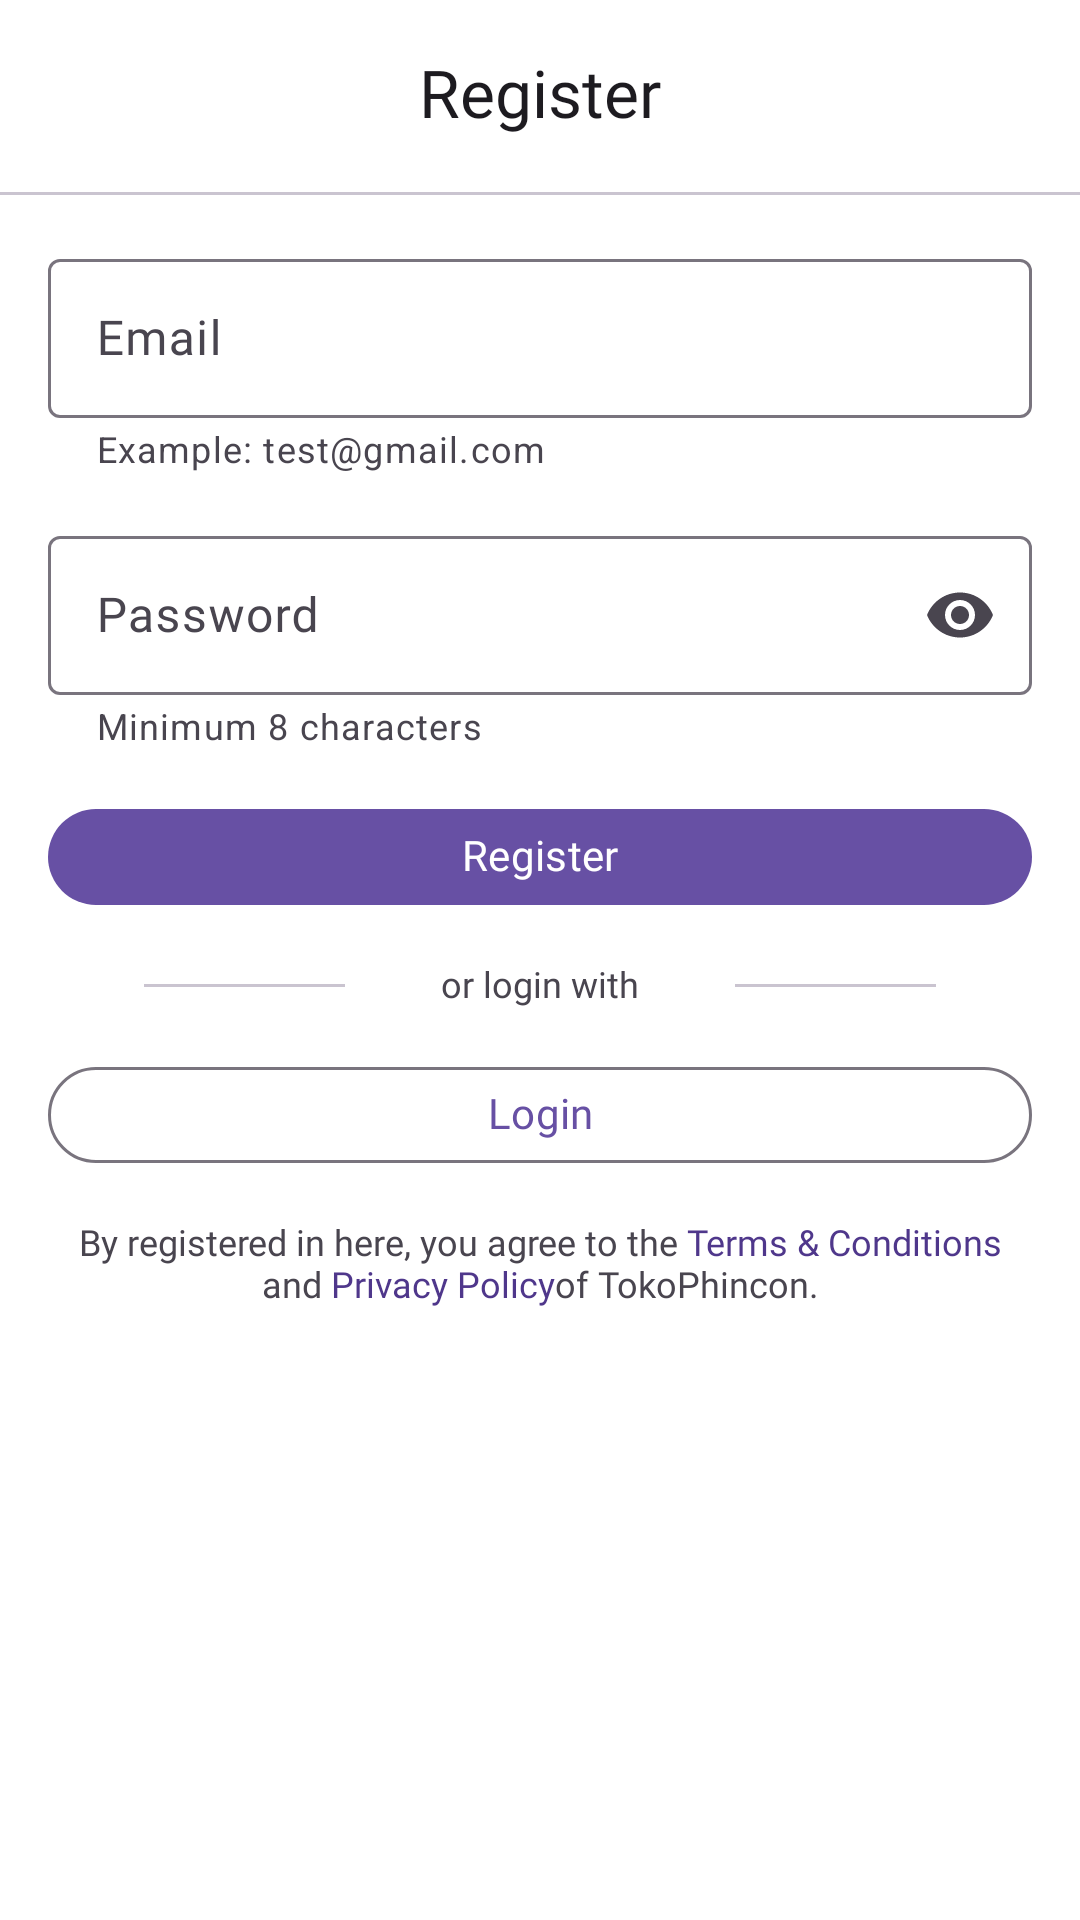

Write the Android layout XML for this screen, with the resource values it uses.
<!-- AndroidManifest.xml: application theme Theme.Ecommerce -->
<!-- res/layout/fragment_register.xml -->
<?xml version="1.0" encoding="utf-8"?>
<FrameLayout xmlns:android="http://schemas.android.com/apk/res/android"
    xmlns:app="http://schemas.android.com/apk/res-auto"
    xmlns:tools="http://schemas.android.com/tools"
    android:layout_width="match_parent"
    android:layout_height="match_parent"
    android:orientation="vertical"
    android:background="?attr/colorSurfaceContainerLowest"
    tools:context=".ui.prelogin.login.LoginFragment">

    <LinearLayout
        android:layout_width="match_parent"
        android:layout_height="match_parent"
        android:orientation="vertical">

        <com.google.android.material.appbar.AppBarLayout
            android:layout_width="match_parent"
            android:layout_height="wrap_content"
            android:background="?attr/colorSurfaceContainerLowest">

            <TextView
                android:layout_width="match_parent"
                android:layout_height="?attr/actionBarSize"
                android:fontFamily="@font/poppins_regular"
                android:gravity="center"
                android:text="@string/register"
                android:textColor="?attr/colorOnSurface"
                android:textSize="22sp" />
        </com.google.android.material.appbar.AppBarLayout>

        <com.google.android.material.divider.MaterialDivider
            android:layout_width="match_parent"
            android:layout_height="wrap_content" />


        <com.google.android.material.textfield.TextInputLayout
            android:id="@+id/etEmail"
            android:layout_width="match_parent"
            android:layout_height="wrap_content"
            android:layout_gravity="center"
            android:layout_marginStart="16dp"
            android:layout_marginTop="16dp"
            android:layout_marginEnd="16dp"
            app:errorEnabled="true"
            app:helperText="@string/helperEmail"
            app:helperTextEnabled="true">

            <com.google.android.material.textfield.TextInputEditText
                android:id="@+id/tieEmail"
                android:layout_width="match_parent"
                android:layout_height="wrap_content"
                android:fontFamily="@font/poppins_regular"
                android:hint="Email" />

        </com.google.android.material.textfield.TextInputLayout>

        <com.google.android.material.textfield.TextInputLayout
            android:id="@+id/etPassword"
            android:layout_width="match_parent"
            android:layout_height="wrap_content"
            android:layout_gravity="center"
            android:layout_marginStart="16dp"
            android:layout_marginTop="16dp"
            android:layout_marginEnd="16dp"
            app:endIconMode="password_toggle"
            app:errorEnabled="true"
            app:helperText="@string/helperPassword"
            app:helperTextEnabled="true">

            <com.google.android.material.textfield.TextInputEditText
                android:id="@+id/tiePassword"
                android:layout_width="match_parent"
                android:layout_height="wrap_content"
                android:fontFamily="@font/poppins_regular"
                android:hint="Password"
                android:inputType="textPassword" />

        </com.google.android.material.textfield.TextInputLayout>

        <Button
            android:id="@+id/btnRegister"
            android:layout_width="match_parent"
            android:layout_height="40dp"
            android:layout_gravity="center"
            android:layout_marginStart="16dp"
            android:layout_marginTop="16dp"
            android:layout_marginEnd="16dp"
            android:fontFamily="@font/poppins_medium"
            android:text="@string/register"
            android:textSize="14sp" />

        <LinearLayout
            android:layout_width="match_parent"
            android:layout_height="wrap_content"
            android:layout_marginTop="16dp"
            android:gravity="center"
            android:orientation="horizontal">

            <com.google.android.material.divider.MaterialDivider
                android:layout_width="99dp"
                android:layout_height="wrap_content"
                app:dividerInsetEnd="16dp"
                app:dividerInsetStart="16dp" />

            <TextView
                android:layout_width="wrap_content"
                android:layout_height="wrap_content"
                android:layout_marginLeft="16dp"
                android:layout_marginRight="16dp"
                android:fontFamily="@font/poppins_regular"
                android:text="@string/or_login"
                android:textSize="12sp" />

            <com.google.android.material.divider.MaterialDivider
                android:layout_width="99dp"
                android:layout_height="wrap_content"
                app:dividerInsetEnd="16dp"
                app:dividerInsetStart="16dp" />
        </LinearLayout>


        <Button
            android:id="@+id/btnLogin"
            style="@style/Widget.Material3.Button.OutlinedButton"
            android:layout_width="match_parent"
            android:layout_height="40dp"
            android:layout_gravity="center"
            android:layout_marginStart="16dp"
            android:layout_marginTop="16dp"
            android:layout_marginEnd="16dp"
            android:fontFamily="@font/poppins_medium"
            android:text="@string/login"
            android:textSize="14sp" />

        <TextView
            android:id="@+id/tvPolicy"
            android:layout_width="wrap_content"
            android:layout_height="wrap_content"
            android:layout_marginStart="16dp"
            android:layout_marginTop="16dp"
            android:layout_marginEnd="16dp"
            android:fontFamily="@font/poppins_regular"
            android:gravity="center"
            android:textSize="12sp"
            android:text="@string/textPolicyDaftar"/>

    </LinearLayout>

    <com.google.android.material.progressindicator.CircularProgressIndicator
        android:id="@+id/progress_circular"
        android:layout_width="wrap_content"
        android:layout_height="wrap_content"
        android:layout_gravity="center"
        android:indeterminate="true"
        android:visibility="gone" />

</FrameLayout>
<!-- resources referenced by this layout -->
<resources>
  <string name="helperEmail">Example: test@gmail.com</string>
  <string name="helperPassword">Minimum 8 characters</string>
  <string name="login">Login</string>
  <string name="or_login">or login with</string>
  <string name="register">Register</string>
  <string name="textPolicyDaftar">By registered in here, you agree to the  <font color="#4F378B">Terms &amp; Conditions</font> and <font color="#4F378B">Privacy Policy</font>of TokoPhincon.</string>
  <style name="Theme.Ecommerce" parent="Base.Theme.Ecommerce">
          <item name="android:includeFontPadding">false</item>
          <item name="fontFamily">@font/poppins_regular</item>
          <item name="android:textColor">?attr/colorOnSurfaceVariant</item>
      </style>
  <style name="Base.Theme.Ecommerce" parent="Theme.Material3.DayNight.NoActionBar">
          <item name="android:statusBarColor">?attr/colorSurfaceContainerLowest</item>
          <item name="android:windowLightStatusBar">true</item>
          <item name="android:windowBackground">?attr/colorSurfaceContainerLowest</item>
      </style>
</resources>
